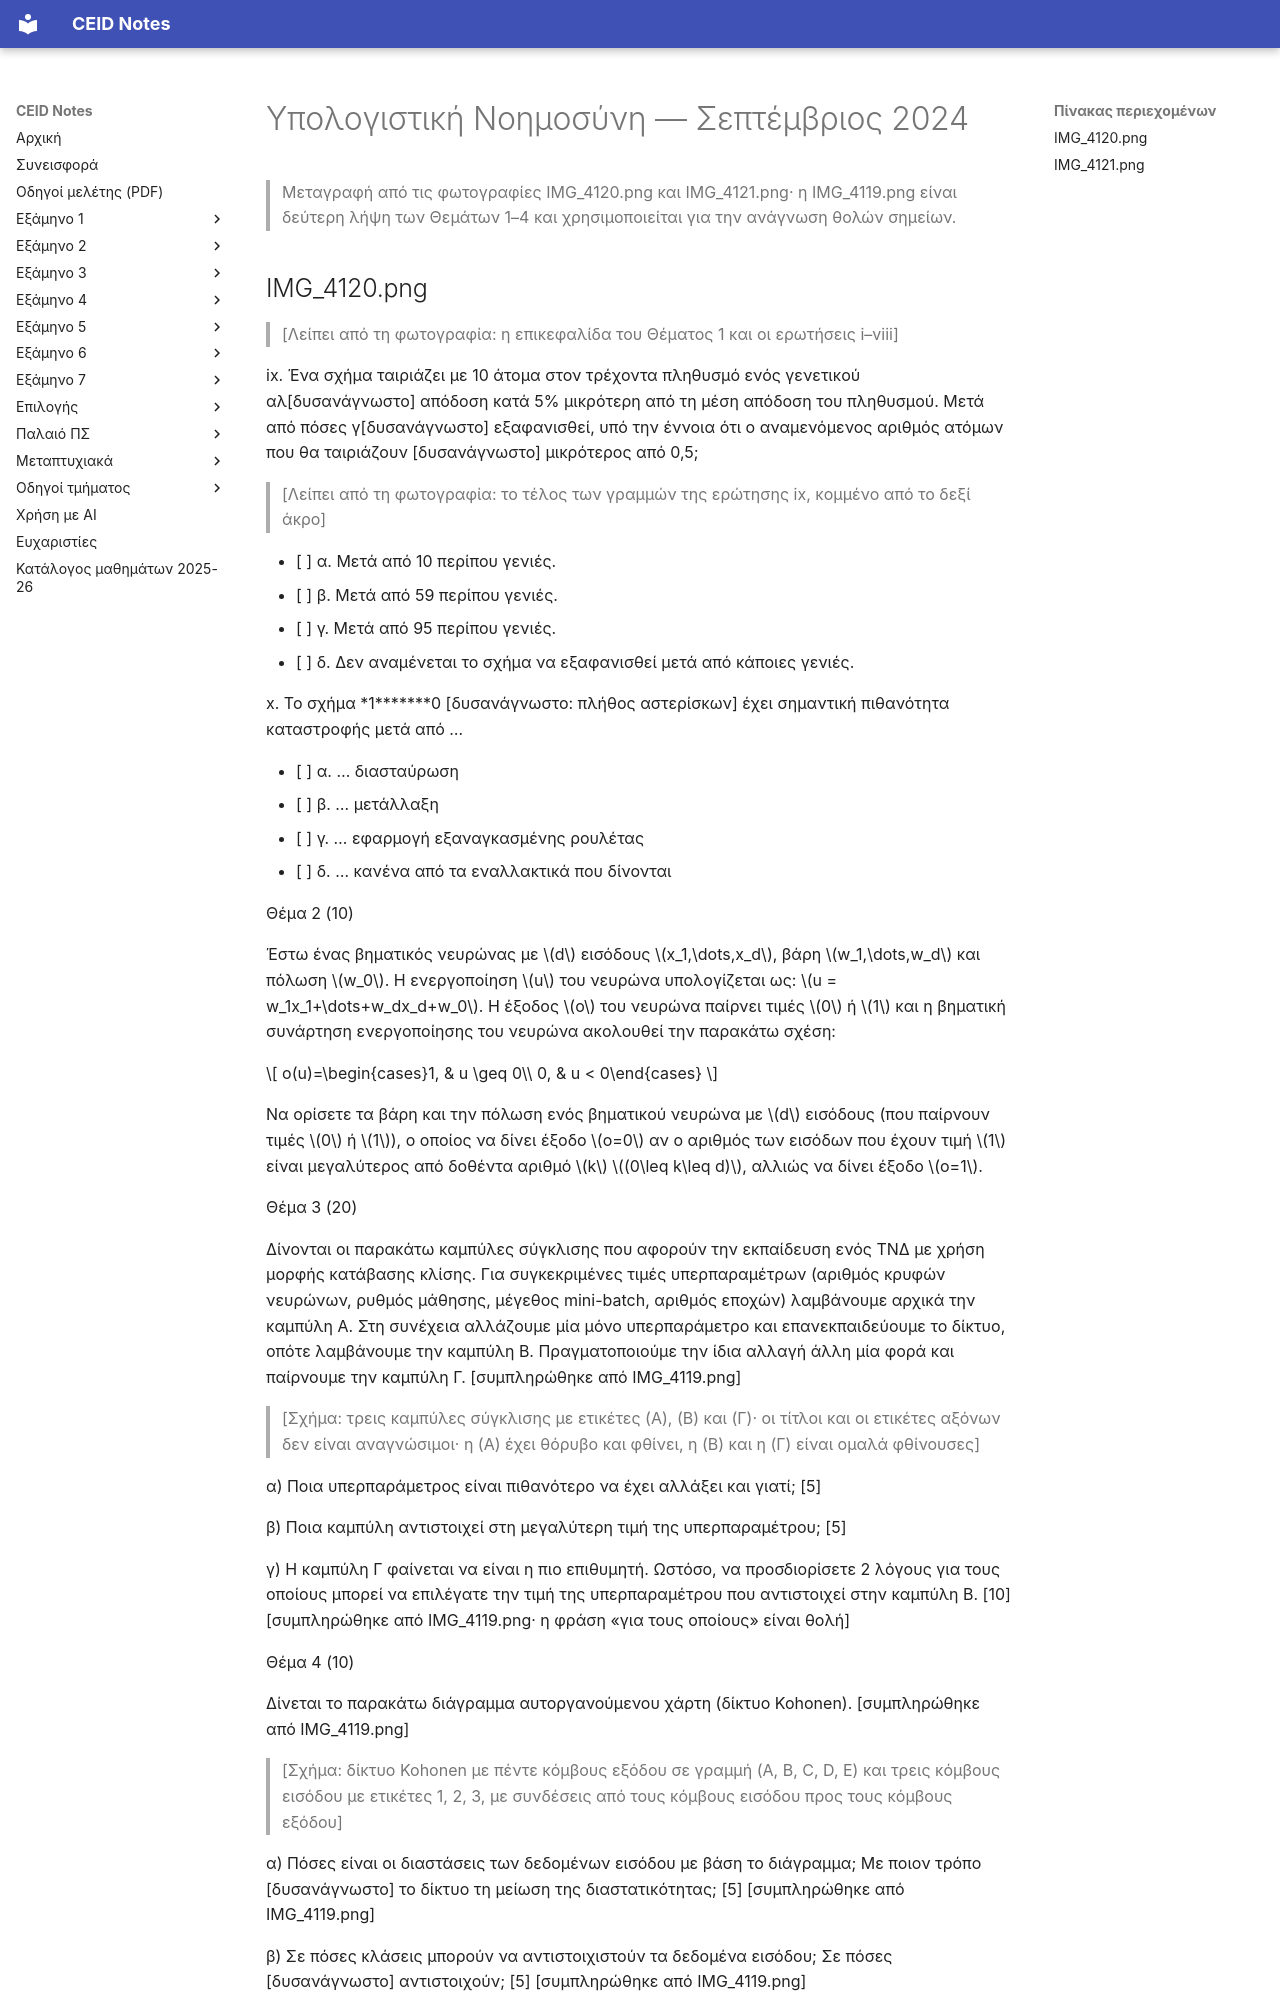

repository: kdngiorgos/ceid-notes · page: Electives (Μαθήματα Επιλογής)/Εαρινά (Spring)/Υπολογιστική Νοημοσύνη - CEID_NE5218/Previous Exams/2024-09.html · generator: mkdocs

---
course: CEID_NE5218
session: 2024-09
label: Σεπτέμβριος 2024
sources:
- IMG_4120.png
- IMG_4121.png
- IMG_4119.png
format: mixed
duration_min: null
notes: 'οι φωτογραφίες είναι λοξές και θολές· η αρχή του Θέματος 1 (ερωτήσεις i–viii) λείπει και το δεξί άκρο των σελίδων κόβεται· η IMG_4119.png είναι δεύτερη λήψη των Θεμάτων 1–4 και χρησιμοποιήθηκε μόνο για την ανάγνωση θολών σημείων (σημειώνεται στο κείμενο)· στα Θέματα 4, 5 και 6 υπάρχουν τμήματα που δεν φαίνονται ή είναι δυσανάγνωστα'
transcription: partial
solutions: ai-unverified
---
# Υπολογιστική Νοημοσύνη — Σεπτέμβριος 2024

> Μεταγραφή από τις φωτογραφίες IMG_4120.png και IMG_4121.png· η IMG_4119.png είναι δεύτερη λήψη των Θεμάτων 1–4 και χρησιμοποιείται για την ανάγνωση θολών σημείων.

## IMG_4120.png

> [Λείπει από τη φωτογραφία: η επικεφαλίδα του Θέματος 1 και οι ερωτήσεις i–viii]

ix. Ένα σχήμα ταιριάζει με 10 άτομα στον τρέχοντα πληθυσμό ενός γενετικού αλ[δυσανάγνωστο]
απόδοση κατά 5% μικρότερη από τη μέση απόδοση του πληθυσμού. Μετά από πόσες γ[δυσανάγνωστο]
εξαφανισθεί, υπό την έννοια ότι ο αναμενόμενος αριθμός ατόμων που θα ταιριάζουν [δυσανάγνωστο]
μικρότερος από 0,5;

> [Λείπει από τη φωτογραφία: το τέλος των γραμμών της ερώτησης ix, κομμένο από το δεξί άκρο]

- [ ] α. Μετά από 10 περίπου γενιές.
- [ ] β. Μετά από 59 περίπου γενιές.
- [ ] γ. Μετά από 95 περίπου γενιές.
- [ ] δ. Δεν αναμένεται το σχήμα να εξαφανισθεί μετά από κάποιες γενιές.

x. Το σχήμα \*1\*\*\*\*\*\*\*0 [δυσανάγνωστο: πλήθος αστερίσκων] έχει σημαντική πιθανότητα καταστροφής μετά από …

- [ ] α. … διασταύρωση
- [ ] β. … μετάλλαξη
- [ ] γ. … εφαρμογή εξαναγκασμένης ρουλέτας
- [ ] δ. … κανένα από τα εναλλακτικά που δίνονται

Θέμα 2 (10)

Έστω ένας βηματικός νευρώνας με $d$ εισόδους $x_1,\dots,x_d$, βάρη $w_1,\dots,w_d$ και πόλωση $w_0$. Η ενεργοποίηση $u$ του νευρώνα υπολογίζεται ως: $u = w_1x_1+\dots+w_dx_d+w_0$. Η έξοδος $o$ του νευρώνα παίρνει τιμές $0$ ή $1$ και η βηματική συνάρτηση ενεργοποίησης του νευρώνα ακολουθεί την παρακάτω σχέση:

$$
o(u)=\begin{cases}1, & u \geq 0\\ 0, & u < 0\end{cases}
$$

Να ορίσετε τα βάρη και την πόλωση ενός βηματικού νευρώνα με $d$ εισόδους (που παίρνουν τιμές $0$ ή $1$), ο οποίος να δίνει έξοδο $o=0$ αν ο αριθμός των εισόδων που έχουν τιμή $1$ είναι μεγαλύτερος από δοθέντα αριθμό $k$ $(0\leq k\leq d)$, αλλιώς να δίνει έξοδο $o=1$.

Θέμα 3 (20)

Δίνονται οι παρακάτω καμπύλες σύγκλισης που αφορούν την εκπαίδευση ενός ΤΝΔ με χρήση μορφής κατάβασης κλίσης. Για συγκεκριμένες τιμές υπερπαραμέτρων (αριθμός κρυφών νευρώνων, ρυθμός μάθησης, μέγεθος mini-batch, αριθμός εποχών) λαμβάνουμε αρχικά την καμπύλη Α. Στη συνέχεια αλλάζουμε μία μόνο υπερπαράμετρο και επανεκπαιδεύουμε το δίκτυο, οπότε λαμβάνουμε την καμπύλη Β. Πραγματοποιούμε την ίδια αλλαγή άλλη μία φορά και παίρνουμε την καμπύλη Γ. [συμπληρώθηκε από IMG_4119.png]

> [Σχήμα: τρεις καμπύλες σύγκλισης με ετικέτες (Α), (Β) και (Γ)· οι τίτλοι και οι ετικέτες αξόνων δεν είναι αναγνώσιμοι· η (Α) έχει θόρυβο και φθίνει, η (Β) και η (Γ) είναι ομαλά φθίνουσες]

α) Ποια υπερπαράμετρος είναι πιθανότερο να έχει αλλάξει και γιατί; [5]

β) Ποια καμπύλη αντιστοιχεί στη μεγαλύτερη τιμή της υπερπαραμέτρου; [5]

γ) Η καμπύλη Γ φαίνεται να είναι η πιο επιθυμητή. Ωστόσο, να προσδιορίσετε 2 λόγους για τους οποίους μπορεί να επιλέγατε την τιμή της υπερπαραμέτρου που αντιστοιχεί στην καμπύλη Β. [10] [συμπληρώθηκε από IMG_4119.png· η φράση «για τους οποίους» είναι θολή]

Θέμα 4 (10)

Δίνεται το παρακάτω διάγραμμα αυτοργανούμενου χάρτη (δίκτυο Kohonen). [συμπληρώθηκε από IMG_4119.png]

> [Σχήμα: δίκτυο Kohonen με πέντε κόμβους εξόδου σε γραμμή (A, B, C, D, E) και τρεις κόμβους εισόδου με ετικέτες 1, 2, 3, με συνδέσεις από τους κόμβους εισόδου προς τους κόμβους εξόδου]

α) Πόσες είναι οι διαστάσεις των δεδομένων εισόδου με βάση το διάγραμμα; Με ποιον τρόπο [δυσανάγνωστο] το δίκτυο τη μείωση της διαστατικότητας; [5] [συμπληρώθηκε από IMG_4119.png]

β) Σε πόσες κλάσεις μπορούν να αντιστοιχιστούν τα δεδομένα εισόδου; Σε πόσες [δυσανάγνωστο] αντιστοιχούν; [5] [συμπληρώθηκε από IMG_4119.png]

> [Λείπει από τη φωτογραφία: η ερώτηση γ) του Θέματος 4]
